Labelled photos from "hospital_1", an image-classification folder in fahadjamil567/Gastric_Cancer-Model. The possible labels are: ADI, DEB, LYM, MUC, MUS, NOR, STR, TUM.

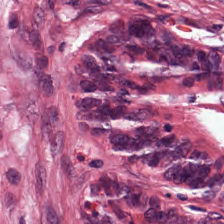
Label: TUM

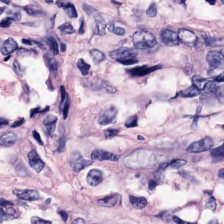
Label: STR

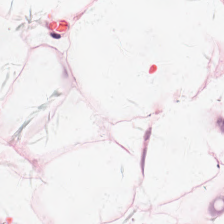
Label: ADI

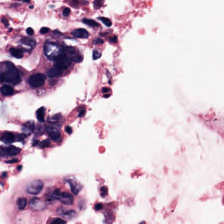
Label: DEB

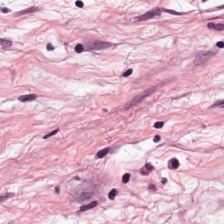
Label: MUS

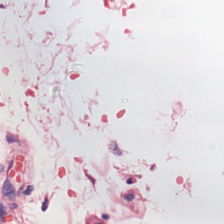
Label: MUC
